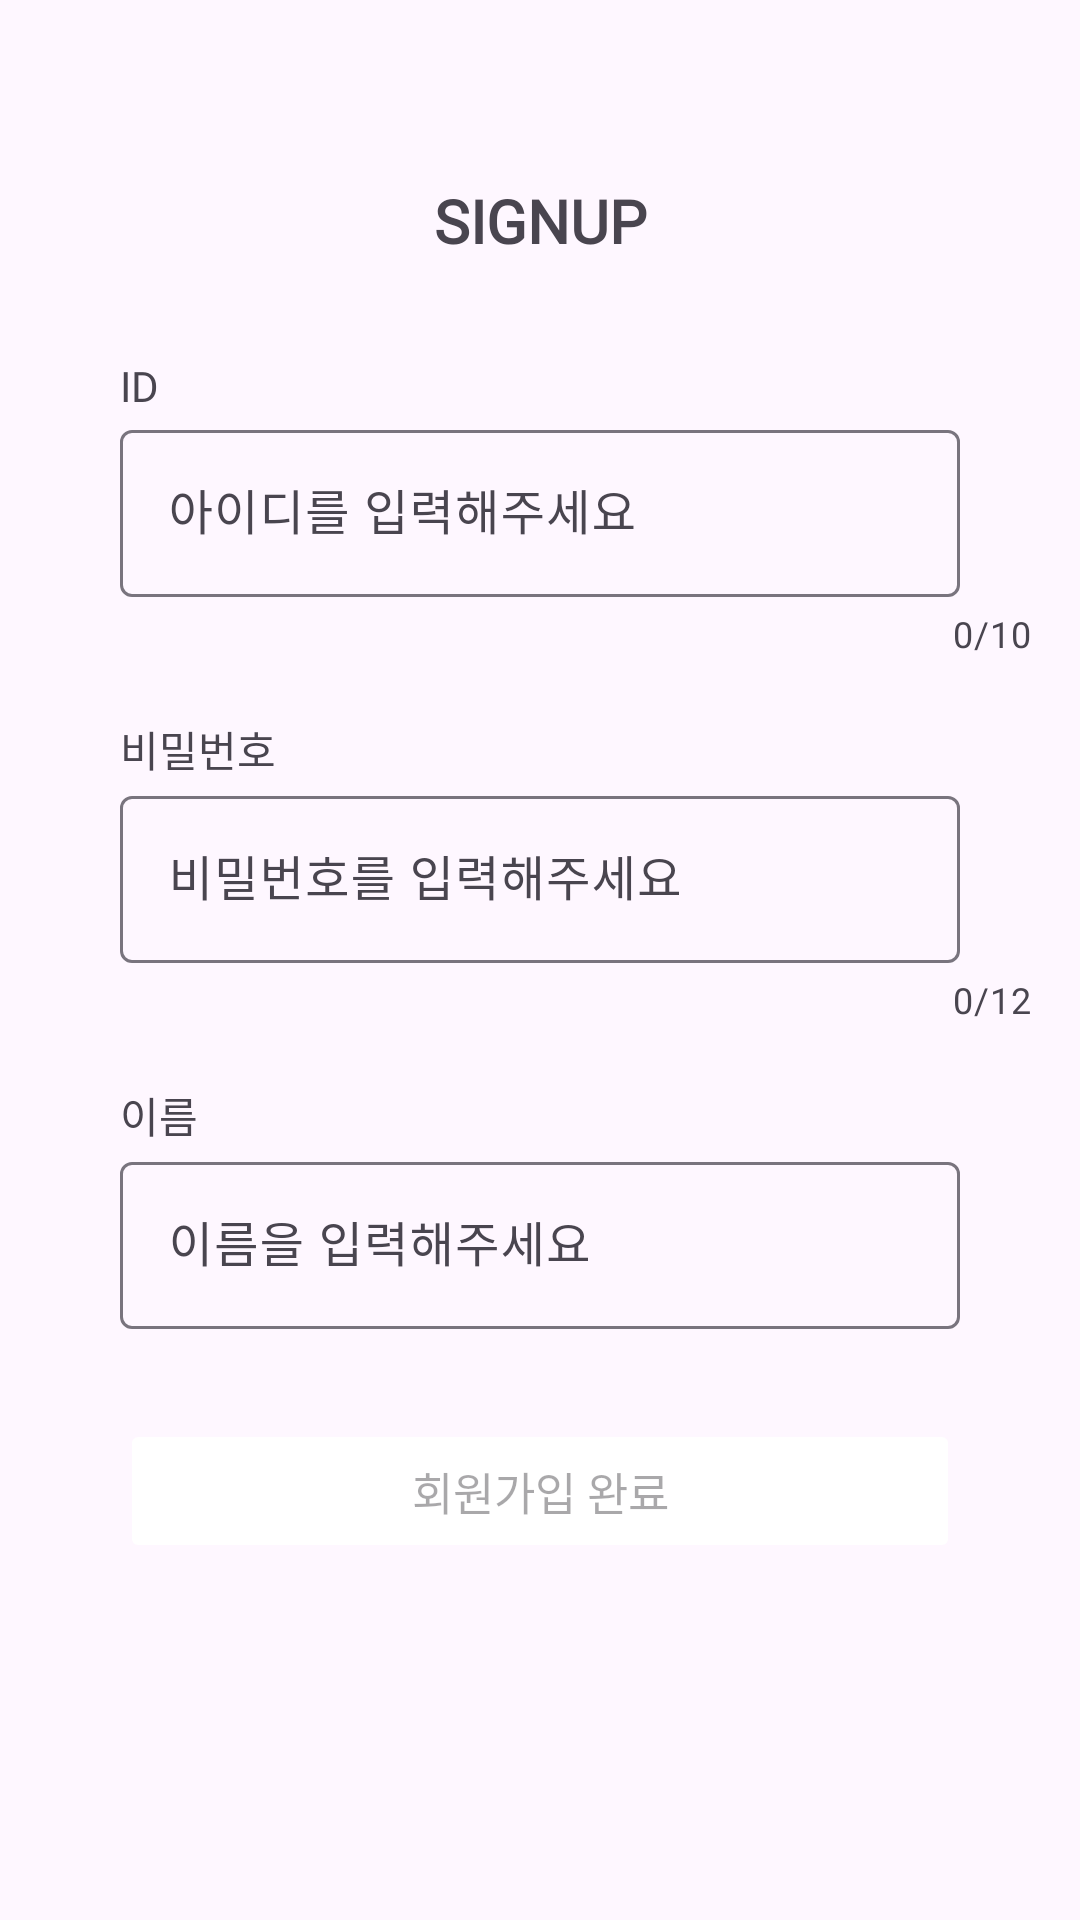

The Android layout XML behind this screen, and the referenced resources:
<!-- AndroidManifest.xml: application theme Theme.INSOPTAndroidPractice -->
<!-- res/layout/activity_sign_up.xml -->
<?xml version="1.0" encoding="utf-8"?>
<layout xmlns:android="http://schemas.android.com/apk/res/android"
    xmlns:app="http://schemas.android.com/apk/res-auto"
    xmlns:tools="http://schemas.android.com/tools">

    <data>

        <variable
            name="viewmodel"
            type="org.sopt.sample.presentation.signup.viewmodels.SignUpViewModel" />
    </data>

    <androidx.constraintlayout.widget.ConstraintLayout
        android:layout_width="match_parent"
        android:layout_height="match_parent"
        tools:context=".presentation.signup.SignUpActivity">

        <TextView
            android:id="@+id/tv_title"
            android:layout_width="wrap_content"
            android:layout_height="wrap_content"
            android:layout_marginTop="60dp"
            android:fontFamily="@font/pretendard_black"
            android:text="@string/signup_title"
            android:textSize="20sp"
            android:textStyle="bold"
            app:layout_constraintEnd_toEndOf="parent"
            app:layout_constraintStart_toStartOf="parent"
            app:layout_constraintTop_toTopOf="parent" />

        <TextView
            android:id="@+id/tv_id"
            android:layout_width="wrap_content"
            android:layout_height="wrap_content"
            android:layout_marginStart="40dp"
            android:layout_marginTop="32dp"
            android:fontFamily="@font/pretendard_extrabold"
            android:text="@string/tv_id"
            app:layout_constraintStart_toStartOf="parent"
            app:layout_constraintTop_toBottomOf="@id/tv_title" />
        <com.google.android.material.textfield.TextInputLayout
            android:id="@+id/layout_et_id"
            style="@style/ThemeOverlay.Material3.AutoCompleteTextView.OutlinedBox"
            android:layout_width="match_parent"
            android:layout_height="wrap_content"
            app:counterEnabled="true"
            app:counterMaxLength="10"
            app:layout_constraintTop_toBottomOf="@+id/tv_id">

            <com.google.android.material.textfield.TextInputEditText
                android:id="@+id/et_id"
                android:layout_width="match_parent"
                android:layout_height="wrap_content"
                android:layout_marginHorizontal="40dp"
                android:layout_marginTop="15dp"
                android:fontFamily="@font/pretendard_medium"
                android:hint="@string/et_id">

            </com.google.android.material.textfield.TextInputEditText>
        </com.google.android.material.textfield.TextInputLayout>



        <TextView
            android:id="@+id/tv_pw"
            android:layout_width="wrap_content"
            android:layout_height="wrap_content"
            android:layout_marginStart="40dp"
            android:layout_marginTop="20dp"
            android:fontFamily="@font/pretendard_extrabold"
            android:text="@string/tv_pw"
            app:layout_constraintStart_toStartOf="parent"
            app:layout_constraintTop_toBottomOf="@id/layout_et_id" />
        <com.google.android.material.textfield.TextInputLayout
            android:id="@+id/layout_et_pw"
            style="@style/ThemeOverlay.Material3.AutoCompleteTextView.OutlinedBox"
            android:layout_width="match_parent"
            android:layout_height="wrap_content"
            app:counterEnabled="true"
            app:counterMaxLength="12"
            app:layout_constraintTop_toBottomOf="@+id/tv_pw">

            <com.google.android.material.textfield.TextInputEditText
                android:id="@+id/et_pw"
                android:layout_width="match_parent"
                android:layout_height="wrap_content"
                android:layout_marginHorizontal="40dp"
                android:layout_marginTop="15dp"
                android:fontFamily="@font/pretendard_medium"
                android:hint="@string/et_pw">

            </com.google.android.material.textfield.TextInputEditText>
        </com.google.android.material.textfield.TextInputLayout>


        <TextView
            android:id="@+id/tv_name"
            android:layout_width="wrap_content"
            android:layout_height="wrap_content"
            android:layout_marginStart="40dp"
            android:layout_marginTop="20dp"
            android:fontFamily="@font/pretendard_extrabold"
            android:text="@string/tv_name"
            app:layout_constraintStart_toStartOf="parent"
            app:layout_constraintTop_toBottomOf="@id/layout_et_pw" />

        <com.google.android.material.textfield.TextInputLayout
            android:id="@+id/layout_et_name"
            style="@style/ThemeOverlay.Material3.AutoCompleteTextView.OutlinedBox"
            android:layout_width="match_parent"
            android:layout_height="wrap_content"
            app:layout_constraintTop_toBottomOf="@+id/tv_name">

            <com.google.android.material.textfield.TextInputEditText
                android:id="@+id/et_name"
                android:layout_width="match_parent"
                android:layout_height="wrap_content"
            android:layout_marginHorizontal="40dp"
            android:layout_marginTop="15dp"
            android:fontFamily="@font/pretendard_medium"
            android:hint="@string/et_name">

        </com.google.android.material.textfield.TextInputEditText>
    </com.google.android.material.textfield.TextInputLayout>


    <androidx.appcompat.widget.AppCompatButton
        android:id="@+id/btn_checksignup"
        android:layout_width="match_parent"
        android:layout_height="wrap_content"
        android:layout_marginHorizontal="40dp"
        android:layout_marginTop="30dp"
        android:backgroundTint="@color/gray"
        android:enabled="false"
        android:fontFamily="@font/pretendard_extrabold"
        android:text="회원가입 완료"
        android:textSize="15sp"
        app:layout_constraintTop_toBottomOf="@+id/layout_et_name" />

</androidx.constraintlayout.widget.ConstraintLayout></layout>
<!-- resources referenced by this layout -->
<resources>
  <string name="et_id">아이디를 입력해주세요</string>
  <string name="et_name">이름을 입력해주세요</string>
  <string name="et_pw">비밀번호를 입력해주세요</string>
  <string name="signup_title">SIGNUP</string>
  <string name="tv_id">ID</string>
  <string name="tv_name">이름</string>
  <string name="tv_pw">비밀번호</string>
  <style name="Theme.INSOPTAndroidPractice" parent="Theme.Material3.DayNight.NoActionBar">
          
          <item name="colorPrimary">@color/purple_500</item>
          <item name="colorPrimaryVariant">@color/purple_700</item>
          <item name="colorOnPrimary">@color/white</item>
          
          <item name="colorSecondary">@color/teal_200</item>
          <item name="colorSecondaryVariant">@color/teal_700</item>
          <item name="colorOnSecondary">@color/black</item>
          
          <item name="android:statusBarColor">?attr/colorPrimaryVariant</item>
          
      </style>
  <!-- not gathered from this repository: default colours our renderer supplied (Android Studio template values) -->
  <color name="purple_500">#FF6200EE</color>
  <color name="purple_700">#FF3700B3</color>
  <color name="teal_200">#FF03DAC5</color>
  <color name="teal_700">#FF018786</color>
  <color name="black">#FF000000</color>
  <color name="white">#FFFFFFFF</color>
</resources>
